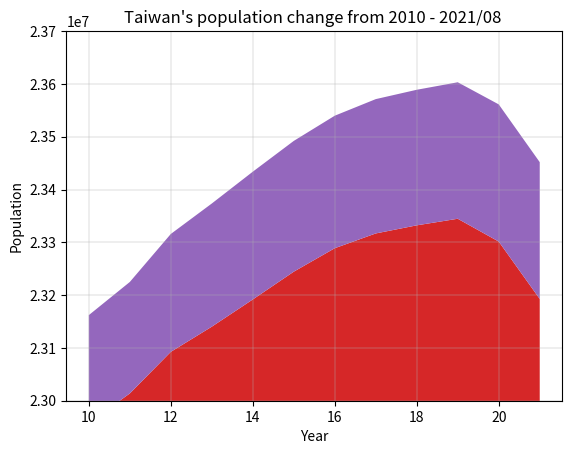

Recreate this plot in Python.
import matplotlib.pyplot as plt

year = ["2010", "'11", "'12", "'13", "'14", "'15", "'16", "'17", "'18", "'19", "'20", "'21/08"]

northTW = [(3897367 + 2618772 + 460486 + 2002060 + 513015 + 384134 + 415344), # 2010
           (3916451 + 2650968 + 459061 + 2013305 + 517641 + 379927 + 420052), # 2011
           (3939305 + 2673226 + 458595 + 2030161 + 523993 + 377153 + 425071), # 2012
           (3954929 + 2686516 + 458456 + 2044023 + 530486 + 374914 + 428483), # 2013
           (3966818 + 2702315 + 458777 + 2058328 + 537630 + 373077 + 431988), # 2014
           (3970644 + 2704810 + 458117 + 2105780 + 542042 + 372105 + 434060), # 2015
           (3979208 + 2695704 + 457538 + 2147763 + 547481 + 372100 + 437337), # 2016
           (3986689 + 2683257 + 456607 + 2188017 + 552169 + 371458 + 441132), # 2017
           (3995717 + 2668572 + 455221 + 2220872 + 557010 + 370155 + 445635), # 2018
           (4018696 + 2645041 + 454178 + 2249037 + 563933 + 368893 + 448803), # 2019
           (4030954 + 2602418 + 453087 + 2268807 + 570775 + 367577 + 451412), # 2020
           (4019898 + 2553798 + 451635 + 2272976 + 573858 + 365591 + 452781), # 2021/08
           ]

centralTW = [(2648419 + 560968 + 1307286 + 526491 + 717653), # 2010
             (2664394 + 562010 + 1303039 + 522807 + 713556), # 2011
             (2684893 + 563976 + 1299868 + 520196 + 710991), # 2012
             (2701661 + 565554 + 1296013 + 517222 + 707792), # 2013
             (2719835 + 567132 + 1291474 + 514315 + 705356), # 2014
             (2744445 + 563912 + 1289072 + 509490 + 699633), # 2015
             (2767239 + 559189 + 1287146 + 505163 + 694873), # 2016
             (2787070 + 553807 + 1282458 + 501051 + 690373), # 2017
             (2803894 + 548863 + 1277824 + 497031 + 686022), # 2018
             (2815261 + 545459 + 1272802 + 494112 + 681306), # 2019
             (2820787 + 542590 + 1266670 + 490832 + 676873), # 2020
             (2818139 + 539879 + 1259246 + 487185 + 672557), # 2021/08
             ]

southTW = [(1873794 + 2773483 + 543248 + 873509 + 272390), # 2010
           (1876960 + 2774470 + 537942 + 864529 + 271526), # 2011
           (1881645 + 2778659 + 533723 + 858441 + 271220), # 2012
           (1883208 + 2779877 + 529229 + 852286 + 270872), # 2013
           (1884284 + 2778992 + 524783 + 847917 + 270883), # 2014
           (1885541 + 2778918 + 519839 + 841253 + 270366), # 2015
           (1886033 + 2779371 + 515320 + 835792 + 269874), # 2016
           (1886522 + 2776912 + 511182 + 829939 + 269398), # 2017
           (1883831 + 2773533 + 507068 + 825406 + 268622), # 2018
           (1880906 + 2773198 + 503113 + 819184 + 267690), # 2019
           (1874917 + 2765932 + 499481 + 812658 + 266005), # 2020
           (1867554 + 2753530 + 495662 + 807159 + 264858), # 2021/08
           ]

eastTW = [(338805 + 230673), # 2010
          (336838 + 228290), # 2011
          (335190 + 226252), # 2012
          (333897 + 224821), # 2013
          (333392 + 224470), # 2014
          (331945 + 222452), # 2015
          (330911 + 220802), # 2016
          (329237 + 219540), # 2017
          (327968 + 218919), # 2018
          (326247 + 216781), # 2019
          (324372 + 215261), # 2020
          (322506 + 213956), # 2021/08
          ]

outlyingTW = [(107308 + 96918), # 2010 Fujian + Penghu
              (113989 + 97157), # 2011
              (124421 + 98843), # 2012
              (132878 + 100400), # 2013
              (140229 + 101758), # 2014
              (145346 + 102304), # 2015
              (147709 + 103263), # 2016
              (150336 + 104073), # 2017
              (152329 + 104440), # 2018
              (153274 + 105207), # 2019
              (153876 + 105952), # 2020
              (140004 + 13420 + 105645) # 2021/08
              ]

x = range(10, 22)

date = [10, 11, 12, 13, 14, 15, 16, 17, 18, 19, 20, 21]
index = [(330.60 + 129.45) / 2]
housing_index = [(91.03 + 191.07) / 2, # 2010/04 (Guotai index + Xinyi index) / 2
                 (102.42 + 218.72) / 2, # 2011/04
                 (109.85 + 241.27) / 2, # 2012/04
                 (117.29 + 278.51) / 2, # 2013/04
                 (124.60 + 297.78) / 2, # 2014/04
                 (124.61 + 289.3) / 2,  # 2015/04
                 (95.92 + 279.74) / 2, # 2016/04
                 (101.89 + 282.36) / 2, # 2017/04
                 (107.48 + 285.55) / 2, # 2018/04
                 (114.48 + 294.46) / 2, # 2019/04
                 (125.22 + 302.61) / 2, # 2020/04
                 (129.45 + 333.60) / 2, # 2021/04
                 ]

figure, axes = plt.subplots()

axes.stackplot(x, northTW, centralTW, southTW, eastTW, outlyingTW, labels=year)
plt.ylim(23000000, 23700000)

plt.ticklabel_format(style='sci', axis='y', scilimits=(0, 0))

plt.plot(x, housing_index)

plt.grid(linewidth=0.3)
plt.xlabel("Year")
plt.ylabel("Population")
plt.title("Taiwan's population change from 2010 - 2021/08 ")

plt.show()
